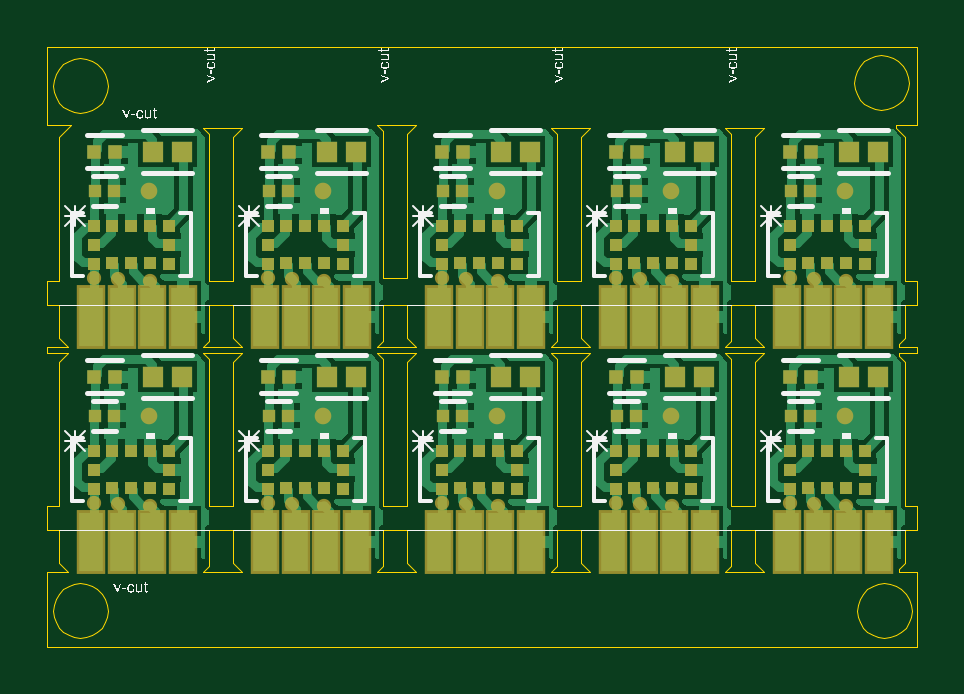
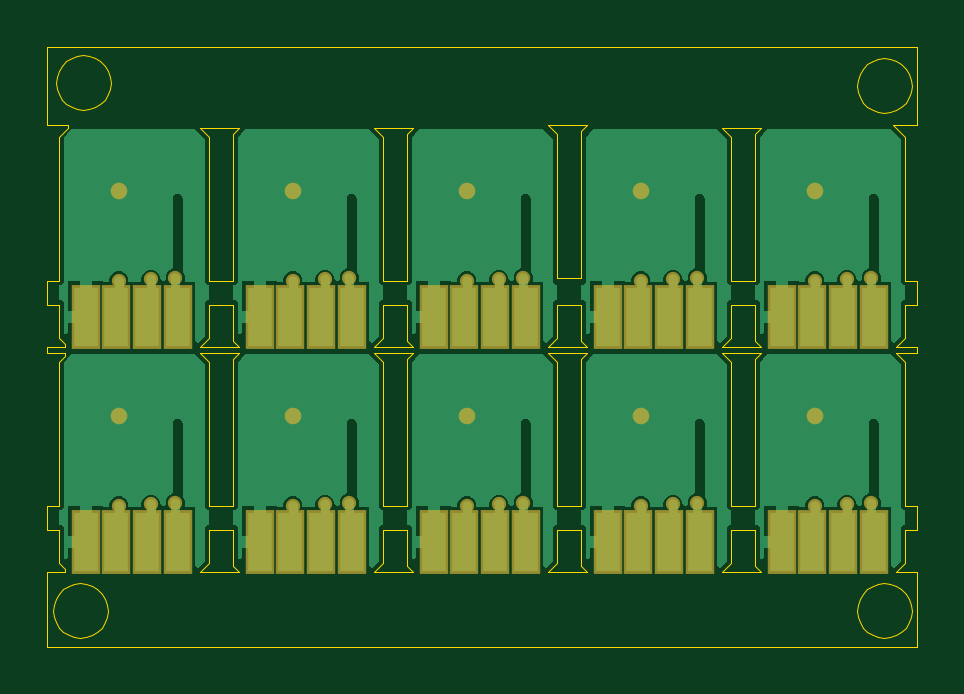
Circuit board: 8 layer files. Board 36.8 x 25.4 mm.
- bottom_copper: tof_panelization_10x.GBL (21466 bytes)
- bottom_silk: tof_panelization_10x.GBO (268 bytes)
- bottom_mask: tof_panelization_10x.GBS (2163 bytes)
- outline: tof_panelization_10x.GKO (271 bytes)
- outline: tof_panelization_10x.GM1 (6375 bytes)
- top_copper: tof_panelization_10x.GTL (36345 bytes)
- top_silk: tof_panelization_10x.GTO (48026 bytes)
- top_mask: tof_panelization_10x.GTS (5692 bytes)

=== bottom_copper: tof_panelization_10x.GBL (21466 bytes, source omitted) ===
=== bottom_silk: tof_panelization_10x.GBO ===
G04*
G04 #@! TF.GenerationSoftware,Altium Limited,Altium Designer,23.3.1 (30)*
G04*
G04 Layer_Color=32896*
%FSLAX25Y25*%
%MOIN*%
G70*
G04*
G04 #@! TF.SameCoordinates,76A80B4F-B454-4E83-830C-21A368A3A4FA*
G04*
G04*
G04 #@! TF.FilePolarity,Positive*
G04*
G01*
G75*
M02*

=== bottom_mask: tof_panelization_10x.GBS ===
G04*
G04 #@! TF.GenerationSoftware,Altium Limited,Altium Designer,23.3.1 (30)*
G04*
G04 Layer_Color=16711935*
%FSLAX25Y25*%
%MOIN*%
G70*
G04*
G04 #@! TF.SameCoordinates,76A80B4F-B454-4E83-830C-21A368A3A4FA*
G04*
G04*
G04 #@! TF.FilePolarity,Negative*
G04*
G01*
G75*
%ADD23R,0.04737X0.10642*%
%ADD24C,0.02375*%
%ADD25C,0.02769*%
D23*
X278000Y137000D02*
D03*
X283142Y137008D02*
D03*
X267748Y136969D02*
D03*
X272866D02*
D03*
X278000Y174500D02*
D03*
X283142Y174508D02*
D03*
X267748Y174469D02*
D03*
X272866D02*
D03*
X249000Y137000D02*
D03*
X254142Y137008D02*
D03*
X238748Y136969D02*
D03*
X243866D02*
D03*
X249000Y174500D02*
D03*
X254142Y174508D02*
D03*
X238748Y174469D02*
D03*
X243866D02*
D03*
X220000Y137000D02*
D03*
X225142Y137008D02*
D03*
X209748Y136969D02*
D03*
X214866D02*
D03*
X220000Y174500D02*
D03*
X225142Y174508D02*
D03*
X209748Y174469D02*
D03*
X214866D02*
D03*
X191000Y137000D02*
D03*
X196142Y137008D02*
D03*
X180748Y136969D02*
D03*
X185866D02*
D03*
X191000Y174500D02*
D03*
X196142Y174508D02*
D03*
X180748Y174469D02*
D03*
X185866D02*
D03*
X162000Y137000D02*
D03*
X167142Y137008D02*
D03*
X151748Y136969D02*
D03*
X156866D02*
D03*
X162000Y174500D02*
D03*
X167142Y174508D02*
D03*
X151748Y174469D02*
D03*
X156866D02*
D03*
D24*
X277621Y143000D02*
D03*
X272250Y143250D02*
D03*
X268200Y143500D02*
D03*
X277621Y180500D02*
D03*
X272250Y180750D02*
D03*
X268200Y181000D02*
D03*
X248621Y143000D02*
D03*
X243250Y143250D02*
D03*
X239200Y143500D02*
D03*
X248621Y180500D02*
D03*
X243250Y180750D02*
D03*
X239200Y181000D02*
D03*
X219621Y143000D02*
D03*
X214250Y143250D02*
D03*
X210200Y143500D02*
D03*
X219621Y180500D02*
D03*
X214250Y180750D02*
D03*
X210200Y181000D02*
D03*
X190621Y143000D02*
D03*
X185250Y143250D02*
D03*
X181200Y143500D02*
D03*
X190621Y180500D02*
D03*
X185250Y180750D02*
D03*
X181200Y181000D02*
D03*
X161621Y143000D02*
D03*
X156250Y143250D02*
D03*
X152200Y143500D02*
D03*
X161621Y180500D02*
D03*
X156250Y180750D02*
D03*
X152200Y181000D02*
D03*
D25*
X277500Y158000D02*
D03*
Y195500D02*
D03*
X248500Y158000D02*
D03*
Y195500D02*
D03*
X219500Y158000D02*
D03*
Y195500D02*
D03*
X190500Y158000D02*
D03*
Y195500D02*
D03*
X161500Y158000D02*
D03*
Y195500D02*
D03*
M02*

=== outline: tof_panelization_10x.GKO ===
G04*
G04 #@! TF.GenerationSoftware,Altium Limited,Altium Designer,23.3.1 (30)*
G04*
G04 Layer_Color=16711935*
%FSLAX25Y25*%
%MOIN*%
G70*
G04*
G04 #@! TF.SameCoordinates,76A80B4F-B454-4E83-830C-21A368A3A4FA*
G04*
G04*
G04 #@! TF.FilePolarity,Positive*
G04*
G01*
G75*
M02*

=== outline: tof_panelization_10x.GM1 ===
G04*
G04 #@! TF.GenerationSoftware,Altium Limited,Altium Designer,23.3.1 (30)*
G04*
G04 Layer_Color=16711935*
%FSLAX25Y25*%
%MOIN*%
G70*
G04*
G04 #@! TF.SameCoordinates,76A80B4F-B454-4E83-830C-21A368A3A4FA*
G04*
G04*
G04 #@! TF.FilePolarity,Positive*
G04*
G01*
G75*
%ADD26C,0.00000*%
D26*
X150000Y208465D02*
X151009Y208579D01*
X151968Y208914D01*
X152828Y209454D01*
X153546Y210173D01*
X154086Y211032D01*
X154421Y211991D01*
X154535Y213000D01*
X154421Y214009D01*
X154086Y214968D01*
X153546Y215827D01*
X152828Y216546D01*
X151968Y217086D01*
X151009Y217421D01*
X150000Y217535D01*
X148991Y217421D01*
X148032Y217086D01*
X147172Y216546D01*
X146454Y215827D01*
X145914Y214968D01*
X145579Y214009D01*
X145465Y213000D01*
X145579Y211991D01*
X145914Y211032D01*
X146454Y210173D01*
X147172Y209454D01*
X148032Y208914D01*
X148991Y208579D01*
X150000Y208465D01*
X283500Y208965D02*
X284509Y209079D01*
X285468Y209414D01*
X286328Y209954D01*
X287046Y210672D01*
X287586Y211532D01*
X287921Y212491D01*
X288035Y213500D01*
X287921Y214509D01*
X287586Y215468D01*
X287046Y216328D01*
X286328Y217046D01*
X285468Y217586D01*
X284509Y217921D01*
X283500Y218035D01*
X282491Y217921D01*
X281532Y217586D01*
X280673Y217046D01*
X279954Y216328D01*
X279414Y215468D01*
X279079Y214509D01*
X278965Y213500D01*
X279079Y212491D01*
X279414Y211532D01*
X279954Y210672D01*
X280673Y209954D01*
X281532Y209414D01*
X282491Y209079D01*
X283500Y208965D01*
X284000Y120965D02*
X285009Y121079D01*
X285968Y121414D01*
X286827Y121954D01*
X287546Y122672D01*
X288086Y123532D01*
X288421Y124491D01*
X288535Y125500D01*
X288421Y126509D01*
X288086Y127468D01*
X287546Y128328D01*
X286827Y129046D01*
X285968Y129586D01*
X285009Y129921D01*
X284000Y130035D01*
X282991Y129921D01*
X282032Y129586D01*
X281172Y129046D01*
X280454Y128328D01*
X279914Y127468D01*
X279579Y126509D01*
X279465Y125500D01*
X279579Y124491D01*
X279914Y123532D01*
X280454Y122672D01*
X281172Y121954D01*
X282032Y121414D01*
X282991Y121079D01*
X284000Y120965D01*
X150000D02*
X151009Y121079D01*
X151968Y121414D01*
X152828Y121954D01*
X153546Y122672D01*
X154086Y123532D01*
X154421Y124491D01*
X154535Y125500D01*
X154421Y126509D01*
X154086Y127468D01*
X153546Y128328D01*
X152828Y129046D01*
X151968Y129586D01*
X151009Y129921D01*
X150000Y130035D01*
X148991Y129921D01*
X148032Y129586D01*
X147172Y129046D01*
X146454Y128328D01*
X145914Y127468D01*
X145579Y126509D01*
X145465Y125500D01*
X145579Y124491D01*
X145914Y123532D01*
X146454Y122672D01*
X147172Y121954D01*
X148032Y121414D01*
X148991Y121079D01*
X150000Y120965D01*
X171500Y180500D02*
Y205000D01*
X170500Y206000D02*
X171500Y205000D01*
X170500Y206000D02*
X177000D01*
X175500Y204500D02*
X177000Y206000D01*
X175500Y180500D02*
Y204500D01*
X171500Y180500D02*
X175500D01*
X200500Y181000D02*
Y205500D01*
X199500Y206500D02*
X200500Y205500D01*
X199500Y206500D02*
X206000D01*
X204500Y205000D02*
X206000Y206500D01*
X204500Y181000D02*
Y205000D01*
X200500Y181000D02*
X204500D01*
X229500Y180500D02*
Y205000D01*
X228500Y206000D02*
X229500Y205000D01*
X228500Y206000D02*
X235000D01*
X233500Y204500D02*
X235000Y206000D01*
X233500Y180500D02*
Y204500D01*
X229500Y180500D02*
X233500D01*
X258500D02*
Y205000D01*
X257500Y206000D02*
X258500Y205000D01*
X257500Y206000D02*
X264000D01*
X262500Y204500D02*
X264000Y206000D01*
X262500Y180500D02*
Y204500D01*
X258500Y180500D02*
X262500D01*
X258500Y143000D02*
Y167500D01*
X257500Y168500D02*
X258500Y167500D01*
X257500Y168500D02*
X264000D01*
X262500Y167000D02*
X264000Y168500D01*
X262500Y143000D02*
Y167000D01*
X258500Y143000D02*
X262500D01*
X229500D02*
Y167500D01*
X228500Y168500D02*
X229500Y167500D01*
X228500Y168500D02*
X235000D01*
X233500Y167000D02*
X235000Y168500D01*
X233500Y143000D02*
Y167000D01*
X229500Y143000D02*
X233500D01*
X200500D02*
Y167500D01*
X199500Y168500D02*
X200500Y167500D01*
X199500Y168500D02*
X206000D01*
X204500Y167000D02*
X206000Y168500D01*
X204500Y143000D02*
Y167000D01*
X200500Y143000D02*
X204500D01*
X171500D02*
Y167500D01*
X170500Y168500D02*
X171500Y167500D01*
X170500Y168500D02*
X177000D01*
X175500Y167000D02*
X177000Y168500D01*
X175500Y143000D02*
Y167000D01*
X171500Y143000D02*
X175500D01*
X170500Y169500D02*
X171500Y170500D01*
Y176500D01*
X175500D01*
Y171000D02*
Y176500D01*
Y171000D02*
X177000Y169500D01*
X170500D02*
X177000D01*
X199500D02*
X200500Y170500D01*
Y176500D01*
X204500D01*
Y171000D02*
Y176500D01*
Y171000D02*
X206000Y169500D01*
X199500D02*
X206000D01*
X228500D02*
X229500Y170500D01*
Y176500D01*
X233500D01*
Y171000D02*
Y176500D01*
Y171000D02*
X235000Y169500D01*
X228500D02*
X235000D01*
X257500D02*
X258500Y170500D01*
Y176500D01*
X262500D01*
Y171000D02*
Y176500D01*
Y171000D02*
X264000Y169500D01*
X257500D02*
X264000D01*
X170500Y132000D02*
X171500Y133000D01*
Y139000D01*
X175500D01*
Y133500D02*
Y139000D01*
Y133500D02*
X177000Y132000D01*
X170500D02*
X177000D01*
X199500D02*
X200500Y133000D01*
Y139000D01*
X204500D01*
Y133500D02*
Y139000D01*
Y133500D02*
X206000Y132000D01*
X199500D02*
X206000D01*
X228500D02*
X229500Y133000D01*
Y139000D01*
X233500D01*
Y133500D02*
Y139000D01*
Y133500D02*
X235000Y132000D01*
X228500D02*
X235000D01*
X257500D02*
X258500Y133000D01*
Y139000D01*
X262500D01*
Y133500D02*
Y139000D01*
Y133500D02*
X264000Y132000D01*
X257500D02*
X264000D01*
X144500Y139000D02*
Y143000D01*
X146500D01*
Y167000D01*
X148000Y168500D01*
X144500D02*
X148000D01*
X144500D02*
Y169500D01*
X148000D01*
X146500Y171000D02*
X148000Y169500D01*
X146500Y171000D02*
Y176500D01*
X144500D02*
X146500D01*
X144500D02*
Y180500D01*
X146500D01*
Y204500D01*
X148500Y206500D01*
X144500D02*
X148500D01*
X144500D02*
Y219500D01*
X289500D01*
Y206500D02*
Y219500D01*
X286000Y206500D02*
X289500D01*
X286000Y206000D02*
Y206500D01*
Y206000D02*
X287500Y204500D01*
Y180500D02*
Y204500D01*
Y180500D02*
X289500D01*
Y176500D02*
Y180500D01*
X287500Y176500D02*
X289500D01*
X287500Y171000D02*
Y176500D01*
X286500Y170000D02*
X287500Y171000D01*
X286500Y169500D02*
Y170000D01*
Y169500D02*
X289500D01*
Y168500D02*
Y169500D01*
X286500Y168500D02*
X289500D01*
X286500Y168000D02*
Y168500D01*
Y168000D02*
X287500Y167000D01*
Y143000D02*
Y167000D01*
Y143000D02*
X289500D01*
Y139000D02*
Y143000D01*
X287500Y139000D02*
X289500D01*
X287500Y133500D02*
Y139000D01*
X286500Y132500D02*
X287500Y133500D01*
X286500Y132000D02*
Y132500D01*
Y132000D02*
X289500D01*
Y119500D02*
Y132000D01*
X144500Y119500D02*
X289500D01*
X144500D02*
Y132000D01*
X148000D01*
X146500Y133500D02*
X148000Y132000D01*
X146500Y133500D02*
Y139000D01*
X144500D02*
X146500D01*
M02*

=== top_copper: tof_panelization_10x.GTL (36345 bytes, source omitted) ===
=== top_silk: tof_panelization_10x.GTO (48026 bytes, source omitted) ===
=== top_mask: tof_panelization_10x.GTS ===
G04*
G04 #@! TF.GenerationSoftware,Altium Limited,Altium Designer,23.3.1 (30)*
G04*
G04 Layer_Color=8388736*
%FSLAX25Y25*%
%MOIN*%
G70*
G04*
G04 #@! TF.SameCoordinates,76A80B4F-B454-4E83-830C-21A368A3A4FA*
G04*
G04*
G04 #@! TF.FilePolarity,Negative*
G04*
G01*
G75*
%ADD10R,0.02000X0.02000*%
%ADD11R,0.02000X0.02000*%
%ADD12R,0.02047X0.02047*%
%ADD13R,0.03366X0.03568*%
%ADD14R,0.02423X0.02254*%
%ADD23R,0.04737X0.10642*%
%ADD24C,0.02375*%
%ADD25C,0.02769*%
D10*
X271350Y152149D02*
D03*
X274500D02*
D03*
X277650D02*
D03*
Y145851D02*
D03*
X274500D02*
D03*
X271350D02*
D03*
Y189649D02*
D03*
X274500D02*
D03*
X277650D02*
D03*
Y183351D02*
D03*
X274500D02*
D03*
X271350D02*
D03*
X242350Y152149D02*
D03*
X245500D02*
D03*
X248650D02*
D03*
Y145851D02*
D03*
X245500D02*
D03*
X242350D02*
D03*
Y189649D02*
D03*
X245500D02*
D03*
X248650D02*
D03*
Y183351D02*
D03*
X245500D02*
D03*
X242350D02*
D03*
X213350Y152149D02*
D03*
X216500D02*
D03*
X219650D02*
D03*
Y145851D02*
D03*
X216500D02*
D03*
X213350D02*
D03*
Y189649D02*
D03*
X216500D02*
D03*
X219650D02*
D03*
Y183351D02*
D03*
X216500D02*
D03*
X213350D02*
D03*
X184350Y152149D02*
D03*
X187500D02*
D03*
X190650D02*
D03*
Y145851D02*
D03*
X187500D02*
D03*
X184350D02*
D03*
Y189649D02*
D03*
X187500D02*
D03*
X190650D02*
D03*
Y183351D02*
D03*
X187500D02*
D03*
X184350D02*
D03*
X155350Y152149D02*
D03*
X158500D02*
D03*
X161650D02*
D03*
Y145851D02*
D03*
X158500D02*
D03*
X155350D02*
D03*
Y189649D02*
D03*
X158500D02*
D03*
X161650D02*
D03*
Y183351D02*
D03*
X158500D02*
D03*
X155350D02*
D03*
D11*
X280800Y152150D02*
D03*
Y149000D02*
D03*
Y145850D02*
D03*
X268200D02*
D03*
Y149000D02*
D03*
Y152150D02*
D03*
X280800Y189650D02*
D03*
Y186500D02*
D03*
Y183350D02*
D03*
X268200D02*
D03*
Y186500D02*
D03*
Y189650D02*
D03*
X251800Y152150D02*
D03*
Y149000D02*
D03*
Y145850D02*
D03*
X239200D02*
D03*
Y149000D02*
D03*
Y152150D02*
D03*
X251800Y189650D02*
D03*
Y186500D02*
D03*
Y183350D02*
D03*
X239200D02*
D03*
Y186500D02*
D03*
Y189650D02*
D03*
X222800Y152150D02*
D03*
Y149000D02*
D03*
Y145850D02*
D03*
X210200D02*
D03*
Y149000D02*
D03*
Y152150D02*
D03*
X222800Y189650D02*
D03*
Y186500D02*
D03*
Y183350D02*
D03*
X210200D02*
D03*
Y186500D02*
D03*
Y189650D02*
D03*
X193800Y152150D02*
D03*
Y149000D02*
D03*
Y145850D02*
D03*
X181200D02*
D03*
Y149000D02*
D03*
Y152150D02*
D03*
X193800Y189650D02*
D03*
Y186500D02*
D03*
Y183350D02*
D03*
X181200D02*
D03*
Y186500D02*
D03*
Y189650D02*
D03*
X164800Y152150D02*
D03*
Y149000D02*
D03*
Y145850D02*
D03*
X152200D02*
D03*
Y149000D02*
D03*
Y152150D02*
D03*
X164800Y189650D02*
D03*
Y186500D02*
D03*
Y183350D02*
D03*
X152200D02*
D03*
Y186500D02*
D03*
Y189650D02*
D03*
D12*
X271575Y158000D02*
D03*
X268425D02*
D03*
X271575Y195500D02*
D03*
X268425D02*
D03*
X242575Y158000D02*
D03*
X239425D02*
D03*
X242575Y195500D02*
D03*
X239425D02*
D03*
X213575Y158000D02*
D03*
X210425D02*
D03*
X213575Y195500D02*
D03*
X210425D02*
D03*
X184575Y158000D02*
D03*
X181425D02*
D03*
X184575Y195500D02*
D03*
X181425D02*
D03*
X155575Y158000D02*
D03*
X152425D02*
D03*
X155575Y195500D02*
D03*
X152425D02*
D03*
D13*
X278037Y164500D02*
D03*
X282963D02*
D03*
X278037Y202000D02*
D03*
X282963D02*
D03*
X249037Y164500D02*
D03*
X253963D02*
D03*
X249037Y202000D02*
D03*
X253963D02*
D03*
X220037Y164500D02*
D03*
X224963D02*
D03*
X220037Y202000D02*
D03*
X224963D02*
D03*
X191037Y164500D02*
D03*
X195963D02*
D03*
X191037Y202000D02*
D03*
X195963D02*
D03*
X162037Y164500D02*
D03*
X166963D02*
D03*
X162037Y202000D02*
D03*
X166963D02*
D03*
D14*
X268313Y164500D02*
D03*
X271687D02*
D03*
X268313Y202000D02*
D03*
X271687D02*
D03*
X239313Y164500D02*
D03*
X242687D02*
D03*
X239313Y202000D02*
D03*
X242687D02*
D03*
X210313Y164500D02*
D03*
X213687D02*
D03*
X210313Y202000D02*
D03*
X213687D02*
D03*
X181313Y164500D02*
D03*
X184687D02*
D03*
X181313Y202000D02*
D03*
X184687D02*
D03*
X152313Y164500D02*
D03*
X155687D02*
D03*
X152313Y202000D02*
D03*
X155687D02*
D03*
D23*
X278000Y137000D02*
D03*
X283142Y137008D02*
D03*
X267748Y136969D02*
D03*
X272866D02*
D03*
X278000Y174500D02*
D03*
X283142Y174508D02*
D03*
X267748Y174469D02*
D03*
X272866D02*
D03*
X249000Y137000D02*
D03*
X254142Y137008D02*
D03*
X238748Y136969D02*
D03*
X243866D02*
D03*
X249000Y174500D02*
D03*
X254142Y174508D02*
D03*
X238748Y174469D02*
D03*
X243866D02*
D03*
X220000Y137000D02*
D03*
X225142Y137008D02*
D03*
X209748Y136969D02*
D03*
X214866D02*
D03*
X220000Y174500D02*
D03*
X225142Y174508D02*
D03*
X209748Y174469D02*
D03*
X214866D02*
D03*
X191000Y137000D02*
D03*
X196142Y137008D02*
D03*
X180748Y136969D02*
D03*
X185866D02*
D03*
X191000Y174500D02*
D03*
X196142Y174508D02*
D03*
X180748Y174469D02*
D03*
X185866D02*
D03*
X162000Y137000D02*
D03*
X167142Y137008D02*
D03*
X151748Y136969D02*
D03*
X156866D02*
D03*
X162000Y174500D02*
D03*
X167142Y174508D02*
D03*
X151748Y174469D02*
D03*
X156866D02*
D03*
D24*
X277621Y143000D02*
D03*
X272250Y143250D02*
D03*
X268200Y143500D02*
D03*
X277621Y180500D02*
D03*
X272250Y180750D02*
D03*
X268200Y181000D02*
D03*
X248621Y143000D02*
D03*
X243250Y143250D02*
D03*
X239200Y143500D02*
D03*
X248621Y180500D02*
D03*
X243250Y180750D02*
D03*
X239200Y181000D02*
D03*
X219621Y143000D02*
D03*
X214250Y143250D02*
D03*
X210200Y143500D02*
D03*
X219621Y180500D02*
D03*
X214250Y180750D02*
D03*
X210200Y181000D02*
D03*
X190621Y143000D02*
D03*
X185250Y143250D02*
D03*
X181200Y143500D02*
D03*
X190621Y180500D02*
D03*
X185250Y180750D02*
D03*
X181200Y181000D02*
D03*
X161621Y143000D02*
D03*
X156250Y143250D02*
D03*
X152200Y143500D02*
D03*
X161621Y180500D02*
D03*
X156250Y180750D02*
D03*
X152200Y181000D02*
D03*
D25*
X277500Y158000D02*
D03*
Y195500D02*
D03*
X248500Y158000D02*
D03*
Y195500D02*
D03*
X219500Y158000D02*
D03*
Y195500D02*
D03*
X190500Y158000D02*
D03*
Y195500D02*
D03*
X161500Y158000D02*
D03*
Y195500D02*
D03*
M02*
